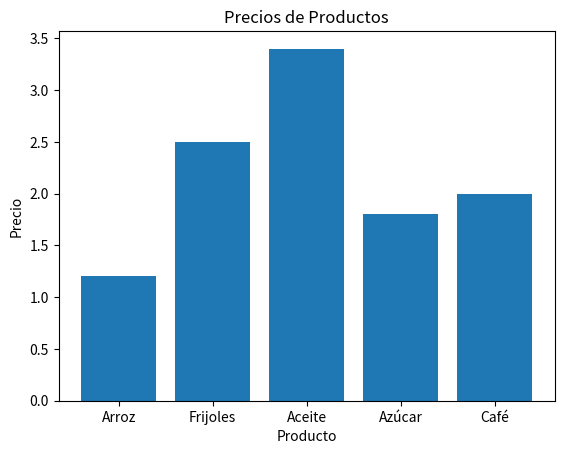

Generate this figure with matplotlib: (Note: this script raises an exception after producing the figure.)
import matplotlib.pyplot as plt
import pandas as pd

# Ejemplo de datos sobre precios de productos
data = {
    'Producto': ['Arroz', 'Frijoles', 'Aceite', 'Azúcar', 'Café'],
    'Precio': [1.2, 2.5, 3.4, 1.8, 2.0]
}

df = pd.DataFrame(data)

# Crear gráfico
plt.bar(df['Producto'], df['Precio'])
plt.title('Precios de Productos')
plt.xlabel('Producto')
plt.ylabel('Precio')

# Guardar el gráfico en la carpeta del proyecto
plt.savefig('/ruta/a/tu/proyecto/graficos/grafico_precios.png')
plt.close()
